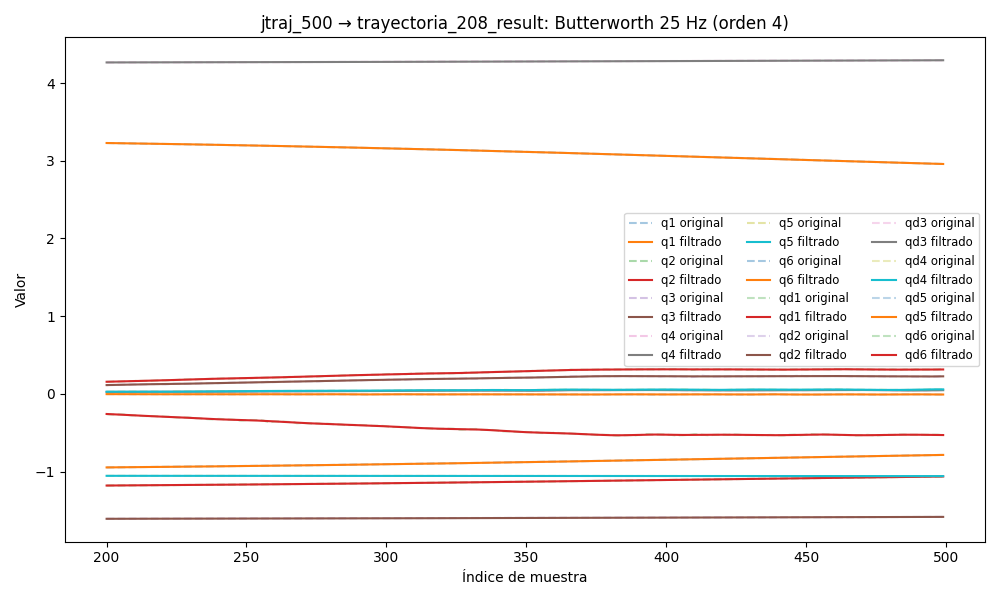

The table this chart was drawn from, first rows:
timestamp, q1, q2, q3, q4, q5, q6, qd1, qd2, qd3, qd4, qd5, qd6, tau1, tau2, tau3, tau4, tau5, tau6
1749031004, -0.9698, -1.197, -1.61, 4.261, -1.053, 3.268, -0.009275, 0.0006035, -0.02927, 0.04157, -0.02472, 0.03329, -0.3409, 0.6811, 0.907, 0.7369, -0.5427, 0.1586
1749031004, -0.9698, -1.197, -1.61, 4.261, -1.054, 3.268, -0.008065, 0.0005696, -0.02729, 0.03916, -0.02322, 0.0313, -0.2997, 0.6752, 0.9037, 0.7087, -0.5235, 0.1548
1749031004, -0.9698, -1.197, -1.611, 4.261, -1.054, 3.268, -0.006882, 0.0005376, -0.02533, 0.03678, -0.02173, 0.02933, -0.3047, 0.6832, 0.9053, 0.7202, -0.531, 0.1586
1749031004, -0.9698, -1.197, -1.611, 4.261, -1.054, 3.268, -0.005754, 0.0005079, -0.0234, 0.03444, -0.02025, 0.02738, -0.3088, 0.6666, 0.9017, 0.7008, -0.5419, 0.1613
1749031004, -0.9698, -1.197, -1.611, 4.261, -1.054, 3.268, -0.004702, 0.0004808, -0.02152, 0.03214, -0.01879, 0.02546, -0.2971, 0.67, 0.8809, 0.7294, -0.5402, 0.161
1749031004, -0.9698, -1.197, -1.611, 4.261, -1.054, 3.268, -0.003745, 0.0004566, -0.01968, 0.02988, -0.01736, 0.02356, -0.2901, 0.6704, 0.8812, 0.7017, -0.5353, 0.1632
1749031004, -0.9698, -1.197, -1.611, 4.261, -1.054, 3.268, -0.002898, 0.0004352, -0.0179, 0.02765, -0.01594, 0.02168, -0.2901, 0.6704, 0.8812, 0.7017, -0.5353, 0.1632
1749031004, -0.9698, -1.197, -1.611, 4.261, -1.054, 3.268, -0.002167, 0.0004164, -0.01618, 0.02545, -0.01454, 0.01982, -0.2897, 0.6755, 0.883, 0.7065, -0.5386, 0.149
1749031004, -0.9698, -1.197, -1.611, 4.261, -1.054, 3.268, -0.001555, 0.0003995, -0.01452, 0.02328, -0.01316, 0.01799, -0.2989, 0.6555, 0.8768, 0.7102, -0.5468, 0.1528
1749031004, -0.9698, -1.197, -1.611, 4.261, -1.054, 3.268, -0.00106, 0.0003837, -0.01292, 0.02114, -0.01181, 0.01619, -0.2632, 0.6551, 0.8581, 0.7254, -0.5616, 0.1573
1749031004, -0.9698, -1.197, -1.611, 4.261, -1.054, 3.268, -0.0006741, 0.0003679, -0.01139, 0.01903, -0.01048, 0.01441, -0.235, 0.6368, 0.8763, 0.7023, -0.5548, 0.1527
1749031004, -0.9698, -1.197, -1.611, 4.261, -1.054, 3.268, -0.0003886, 0.0003509, -0.009926, 0.01694, -0.009174, 0.01266, -0.2272, 0.6479, 0.8791, 0.7079, -0.5418, 0.1531
1749031004, -0.9698, -1.197, -1.611, 4.261, -1.054, 3.268, -0.0001904, 0.0003315, -0.00854, 0.01489, -0.007912, 0.01096, -0.235, 0.6687, 0.8659, 0.698, -0.4892, 0.1595
1749031004, -0.9698, -1.197, -1.611, 4.261, -1.054, 3.268, -6.578615145736158e-05, 0.0003084, -0.007235, 0.01287, -0.0067, 0.009314, -0.2403, 0.6619, 0.8994, 0.6963, -0.4841, 0.1436
1749031004, -0.9698, -1.197, -1.611, 4.261, -1.054, 3.268, -2.831020179581896e-07, 0.0002808, -0.006019, 0.0109, -0.005554, 0.00773, -0.2513, 0.6679, 0.9218, 0.6995, -0.4776, 0.1238
1749031004, -0.9698, -1.197, -1.611, 4.261, -1.054, 3.268, 2.0173124346812847e-05, 0.0002482, -0.004899, 0.009002, -0.004488, 0.006223, -0.2473, 0.6636, 0.9256, 0.6849, -0.4673, 0.1129
1749031004, -0.9698, -1.197, -1.611, 4.261, -1.054, 3.268, 8.679847810958525e-06, 0.000211, -0.003881, 0.00718, -0.003516, 0.004805, -0.2163, 0.6517, 0.9198, 0.6374, -0.4505, 0.0978
1749031004, -0.9698, -1.197, -1.611, 4.262, -1.054, 3.268, -2.3144398970992102e-05, 0.00017, -0.00297, 0.005458, -0.00265, 0.003488, -0.211, 0.6568, 0.9431, 0.6418, -0.4389, 0.1043
1749031004, -0.9698, -1.197, -1.611, 4.262, -1.054, 3.268, -6.547372184807819e-05, 0.0001274, -0.00217, 0.003857, -0.0019, 0.002281, -0.198, 0.6632, 0.9634, 0.6266, -0.4234, 0.08886
1749031004, -0.9698, -1.197, -1.611, 4.262, -1.054, 3.268, -0.0001104, 8.613496877287605e-05, -0.00148, 0.002397, -0.001269, 0.001194, -0.2098, 0.6556, 0.9837, 0.6244, -0.4247, 0.09269
1749031004, -0.9698, -1.197, -1.611, 4.262, -1.054, 3.268, -0.000152, 4.9993281569762854e-05, -0.0008973, 0.001094, -0.0007573, 0.0002319, -0.2147, 0.6658, 1.005, 0.6021, -0.3885, 0.08404
1749031004, -0.9698, -1.197, -1.611, 4.262, -1.054, 3.268, -0.0001859, 2.3604029118235515e-05, -0.0004141, -3.8544477125859935e-05, -0.0003585, -0.0006025, -0.2159, 0.6662, 0.9945, 0.6171, -0.395, 0.05826
1749031004, -0.9698, -1.197, -1.611, 4.261, -1.054, 3.268, -0.0002096, 1.2008645091828238e-05, -2.1597494207432814e-05, -0.0009918, -6.325402187255261e-05, -0.001309, -0.1796, 0.6598, 1.016, 0.5796, -0.3743, 0.05268
1749031004, -0.9698, -1.197, -1.611, 4.261, -1.054, 3.268, -0.0002217, 2.0287890125902637e-05, 0.0002914, -0.001764, 0.000141, -0.001889, -0.2212, 0.6623, 1.023, 0.5928, -0.3627, 0.04751
1749031004, -0.9698, -1.197, -1.611, 4.261, -1.054, 3.268, -0.0002217, 5.3060015452665416e-05, 0.0005371, -0.002358, 0.0002691, -0.002349, -0.2041, 0.6871, 1.051, 0.5594, -0.3679, 0.06469
1749031004, -0.9698, -1.197, -1.611, 4.261, -1.054, 3.268, -0.0002101, 0.0001139, 0.0007277, -0.002783, 0.0003364, -0.002694, -0.1956, 0.6688, 1.047, 0.5663, -0.3498, 0.06429
1749031004, -0.9698, -1.197, -1.611, 4.261, -1.054, 3.268, -0.0001877, 0.0002048, 0.0008749, -0.003054, 0.0003581, -0.002934, -0.1776, 0.6585, 1.073, 0.5637, -0.3421, 0.06368
1749031004, -0.9698, -1.197, -1.611, 4.261, -1.054, 3.268, -0.0001561, 0.0003257, 0.0009888, -0.003188, 0.0003483, -0.003078, -0.1817, 0.6773, 1.056, 0.5603, -0.346, 0.05168
1749031004, -0.9698, -1.197, -1.611, 4.261, -1.054, 3.268, -0.0001171, 0.0004738, 0.001078, -0.003205, 0.000319, -0.003137, -0.1744, 0.6922, 1.044, 0.5603, -0.3498, 0.05376
1749031004, -0.9698, -1.197, -1.611, 4.261, -1.054, 3.268, -7.289802966280312e-05, 0.0006436, 0.001147, -0.003128, 0.0002803, -0.003124, -0.1826, 0.6888, 1.07, 0.5568, -0.3356, 0.03467
1749031004, -0.9698, -1.197, -1.611, 4.261, -1.054, 3.268, -2.605944332191569e-05, 0.0008272, 0.001203, -0.002979, 0.00024, -0.00305, -0.2029, 0.6786, 1.06, 0.5523, -0.3305, 0.03897
1749031004, -0.9698, -1.197, -1.611, 4.261, -1.054, 3.268, 2.0340013883932773e-05, 0.001014, 0.001246, -0.002779, 0.0002033, -0.002928, -0.1947, 0.699, 1.078, 0.534, -0.3305, 0.03194
1749031004, -0.9698, -1.197, -1.611, 4.261, -1.054, 3.268, 6.283952330034566e-05, 0.001192, 0.001278, -0.002548, 0.0001736, -0.002768, -0.1845, 0.671, 1.085, 0.525, -0.3227, 0.03571
1749031004, -0.9698, -1.197, -1.611, 4.261, -1.054, 3.268, 9.763118242327355e-05, 0.001348, 0.001298, -0.002304, 0.0001524, -0.002584, -0.1773, 0.6752, 1.085, 0.5273, -0.3343, 0.04099
1749031004, -0.9698, -1.197, -1.611, 4.261, -1.054, 3.268, 0.0001207, 0.001471, 0.001305, -0.00206, 0.0001399, -0.002384, -0.1951, 0.6603, 1.083, 0.5332, -0.3253, 0.03125
1749031004, -0.9698, -1.197, -1.611, 4.261, -1.054, 3.268, 0.0001282, 0.001549, 0.001299, -0.001828, 0.0001352, -0.002181, -0.1756, 0.6604, 1.078, 0.5241, -0.3382, 0.03556
1749031004, -0.9698, -1.197, -1.611, 4.261, -1.054, 3.268, 0.0001166, 0.001576, 0.001279, -0.001614, 0.0001367, -0.001985, -0.1968, 0.6702, 1.092, 0.5376, -0.3395, 0.02233
1749031004, -0.9698, -1.197, -1.611, 4.261, -1.054, 3.268, 8.33268708604468e-05, 0.001549, 0.001244, -0.001422, 0.0001425, -0.001808, -0.2034, 0.6676, 1.086, 0.5232, -0.3266, 0.03258
1749031004, -0.9698, -1.197, -1.611, 4.261, -1.054, 3.268, 2.7446075317945258e-05, 0.001469, 0.001195, -0.001255, 0.0001507, -0.00166, -0.205, 0.6724, 1.082, 0.5348, -0.3188, 0.02373
1749031004, -0.9698, -1.197, -1.611, 4.261, -1.054, 3.268, -5.002427528885429e-05, 0.001342, 0.001133, -0.001112, 0.0001597, -0.001556, -0.1694, 0.6484, 1.074, 0.5229, -0.3227, 0.03296
1749031004, -0.9698, -1.197, -1.611, 4.261, -1.054, 3.268, -0.0001454, 0.001178, 0.001062, -0.0009903, 0.0001679, -0.001509, -0.1666, 0.6298, 1.078, 0.5354, -0.3098, 0.0179
1749031004, -0.9698, -1.197, -1.611, 4.261, -1.054, 3.268, -0.0002518, 0.0009922, 0.0009828, -0.0008878, 0.0001742, -0.001534, -0.1442, 0.6003, 1.077, 0.5286, -0.3408, 0.02589
1749031004, -0.9698, -1.197, -1.611, 4.261, -1.054, 3.268, -0.0003589, 0.000803, 0.0008999, -0.000801, 0.0001781, -0.001648, -0.145, 0.6027, 1.047, 0.5546, -0.3447, 0.0259
1749031004, -0.9698, -1.197, -1.611, 4.261, -1.054, 3.268, -0.0004531, 0.0006312, 0.000816, -0.0007267, 0.0001791, -0.001867, -0.1356, 0.6349, 1.067, 0.5405, -0.3343, 0.03072
1749031004, -0.9698, -1.197, -1.611, 4.261, -1.054, 3.268, -0.0005173, 0.0004994, 0.0007336, -0.0006617, 0.0001774, -0.002207, -0.1588, 0.6342, 1.068, 0.5506, -0.3485, 0.02232
1749031004, -0.9698, -1.197, -1.611, 4.261, -1.054, 3.268, -0.0005319, 0.0004306, 0.0006552, -0.0006035, 0.0001732, -0.002682, -0.1238, 0.6399, 1.063, 0.5543, -0.3421, 0.01929
1749031004, -0.9698, -1.197, -1.611, 4.261, -1.054, 3.268, -0.0004757, 0.0004471, 0.0005821, -0.0005497, 0.000167, -0.003301, -0.1238, 0.6399, 1.063, 0.5543, -0.3421, 0.01929
1749031004, -0.9698, -1.197, -1.611, 4.261, -1.054, 3.268, -0.0003272, 0.0005691, 0.0005153, -0.0004987, 0.0001594, -0.004068, -0.1075, 0.6595, 1.073, 0.5664, -0.3498, 0.0003822
1749031004, -0.9698, -1.197, -1.611, 4.261, -1.054, 3.268, -6.620311555205831e-05, 0.000814, 0.0004552, -0.0004494, 0.000151, -0.004982, -0.08759, 0.6651, 1.073, 0.5537, -0.3524, -0.01414
1749031004, -0.9698, -1.197, -1.611, 4.261, -1.054, 3.268, 0.0003246, 0.001194, 0.0004015, -0.000401, 0.0001423, -0.006031, -0.08759, 0.6651, 1.073, 0.5537, -0.3524, -0.01414
1749031004, -0.9698, -1.197, -1.611, 4.261, -1.054, 3.268, 0.0008575, 0.001719, 0.000354, -0.0003531, 0.0001339, -0.007194, -0.01955, 0.7103, 1.068, 0.5826, -0.3666, -0.02783
1749031004, -0.9698, -1.197, -1.611, 4.261, -1.054, 3.268, 0.001539, 0.002389, 0.0003121, -0.0003054, 0.0001261, -0.008445, -0.02188, 0.7303, 1.076, 0.5828, -0.3666, -0.02804
1749031004, -0.9698, -1.197, -1.611, 4.261, -1.054, 3.268, 0.002366, 0.003204, 0.0002756, -0.0002575, 0.0001193, -0.009749, 0.0004726, 0.7057, 1.084, 0.5947, -0.3679, -0.04237
1749031004, -0.9698, -1.197, -1.611, 4.261, -1.054, 3.268, 0.003331, 0.004153, 0.0002446, -0.0002092, 0.0001135, -0.01107, -0.008712, 0.6966, 1.08, 0.6043, -0.386, -0.05387
1749031004, -0.9698, -1.197, -1.611, 4.261, -1.054, 3.268, 0.004414, 0.005225, 0.0002198, -0.0001598, 0.0001089, -0.01236, 0.02131, 0.7237, 1.078, 0.6023, -0.3821, -0.04732
1749031004, -0.9698, -1.197, -1.611, 4.261, -1.054, 3.268, 0.005589, 0.006404, 0.0002024, -0.0001085, 0.0001053, -0.01359, 0.0219, 0.7372, 1.097, 0.6176, -0.3795, -0.05474
1749031004, -0.9698, -1.197, -1.611, 4.261, -1.054, 3.268, 0.006824, 0.007668, 0.0001942, -5.403590463783642e-05, 0.0001027, -0.01474, 0.05339, 0.7686, 1.086, 0.6317, -0.3898, -0.05884
1749031004, -0.9698, -1.196, -1.611, 4.261, -1.054, 3.268, 0.008081, 0.008996, 0.0001975, 4.921959567984659e-06, 0.0001009, -0.01577, 0.05339, 0.7686, 1.086, 0.6317, -0.3898, -0.05884
1749031004, -0.9698, -1.196, -1.611, 4.261, -1.054, 3.268, 0.009322, 0.01036, 0.0002151, 7.007148776634412e-05, 9.960140074957942e-05, -0.01669, 0.0514, 0.744, 1.099, 0.6362, -0.3834, -0.03992
1749031004, -0.9697, -1.196, -1.611, 4.261, -1.054, 3.268, 0.01051, 0.01174, 0.0002499, 0.0001433, 9.869901287338077e-05, -0.01751, 0.07527, 0.767, 1.12, 0.645, -0.3924, -0.06635
... 2,538 more rows
